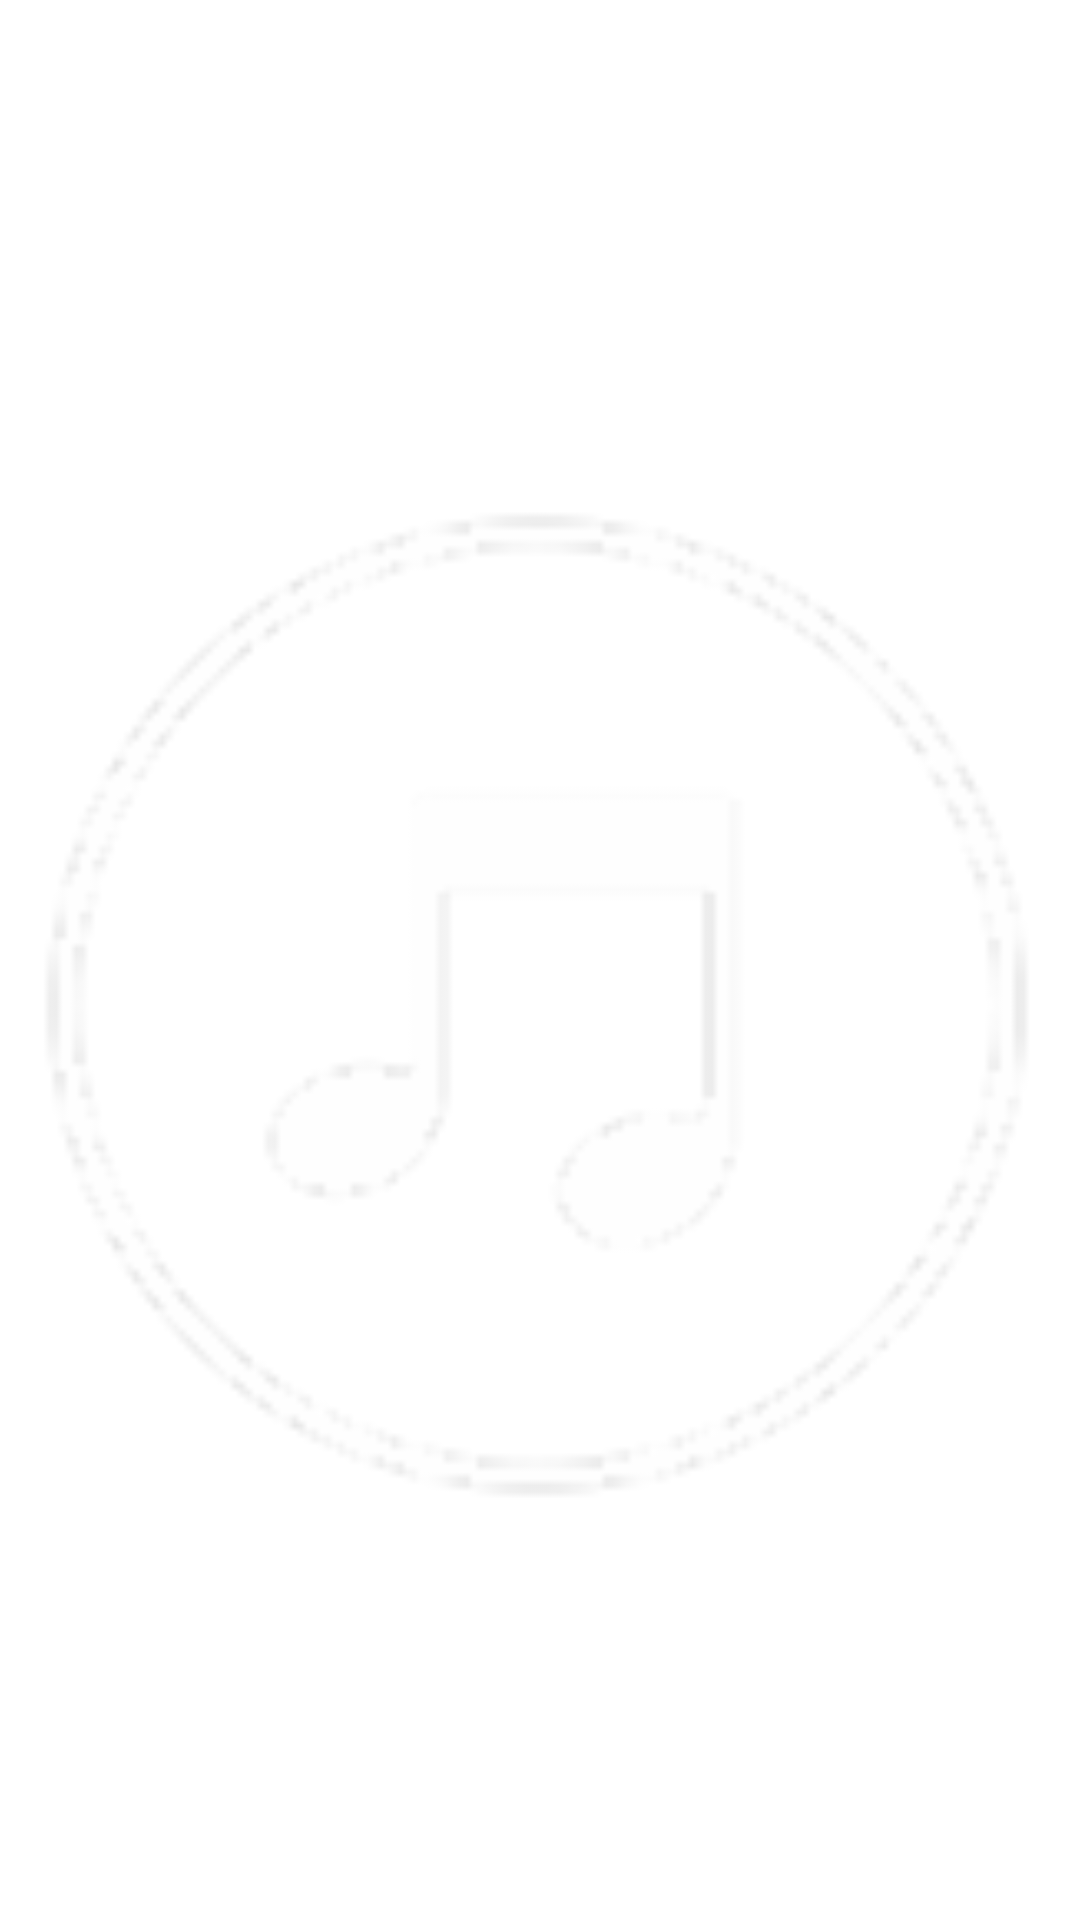

Write the Android layout XML for this screen, with the resource values it uses.
<!-- AndroidManifest.xml: application theme Theme.GLAY_Trial_HVC -->
<!-- res/layout/top_menu_item.xml -->
<?xml version="1.0" encoding="utf-8"?>
<androidx.constraintlayout.widget.ConstraintLayout xmlns:android="http://schemas.android.com/apk/res/android"
    xmlns:app="http://schemas.android.com/apk/res-auto"
    xmlns:tools="http://schemas.android.com/tools"
    android:layout_width="80dp"
    android:layout_height="80dp"
    android:background="#000E0505">

    <ImageView
        android:id="@+id/imageView"
        android:layout_width="0dp"
        android:layout_height="0dp"
        app:layout_constraintBottom_toBottomOf="parent"
        app:layout_constraintEnd_toEndOf="parent"
        app:layout_constraintStart_toStartOf="parent"
        app:layout_constraintTop_toBottomOf="@+id/tv_top_name"
        app:srcCompat="@drawable/top_icon_music" />

    <TextView
        android:id="@+id/tv_top_name"
        android:layout_width="0dp"
        android:layout_height="30dp"
        android:fontFamily="sans-serif"
        android:paddingTop="10dp"
        android:text="MUSIC"
        android:textAlignment="center"
        android:textColor="@color/white"
        android:textSize="10dp"
        app:layout_constraintBottom_toTopOf="@+id/imageView"
        app:layout_constraintEnd_toEndOf="@+id/imageView"
        app:layout_constraintStart_toStartOf="@+id/imageView"
        app:layout_constraintTop_toTopOf="parent" />
</androidx.constraintlayout.widget.ConstraintLayout>
<!-- resources referenced by this layout -->
<resources>
  <color name="white">#FFFFFFFF</color>
  <!-- drawable top_icon_music: png bitmap (drawable-hdpi, 3099 bytes) -->
  <style name="Theme.GLAY_Trial_HVC" parent="Theme.MaterialComponents.DayNight.DarkActionBar">
          
          <item name="colorPrimary">@color/purple_500</item>
          <item name="colorPrimaryVariant">@color/purple_700</item>
          <item name="colorOnPrimary">@color/white</item>
          
          <item name="colorSecondary">@color/teal_200</item>
          <item name="colorSecondaryVariant">@color/teal_700</item>
          <item name="colorOnSecondary">@color/black</item>
          
          <item name="android:statusBarColor" tools:targetApi="l">?attr/colorPrimaryVariant</item>
          
      </style>
  <color name="purple_500">#FF6200EE</color>
  <color name="purple_700">#FF3700B3</color>
  <color name="teal_200">#FF03DAC5</color>
  <color name="teal_700">#FF018786</color>
  <color name="black">#FF000000</color>
</resources>
